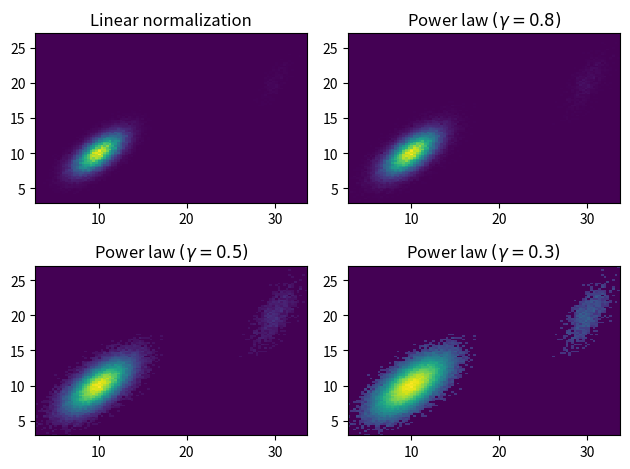

Write the Python code that produced this figure.
import matplotlib.pyplot as plt
import matplotlib.colors as mcolors
import numpy as np
from numpy.random import multivariate_normal

data = np.vstack([
    multivariate_normal([10, 10], [[3, 2], [2, 3]], size=100000),
    multivariate_normal([30, 20], [[2, 3], [1, 3]], size=1000)
])

gammas = [0.8, 0.5, 0.3]

fig, axes = plt.subplots(nrows=2, ncols=2)

axes[0, 0].set_title('Linear normalization')
axes[0, 0].hist2d(data[:, 0], data[:, 1], bins=100)

for ax, gamma in zip(axes.flat[1:], gammas):
    ax.set_title(r'Power law $(\gamma=%1.1f)$' % gamma)
    ax.hist2d(data[:, 0], data[:, 1],
              bins=100, norm=mcolors.PowerNorm(gamma))

fig.tight_layout()

plt.show()